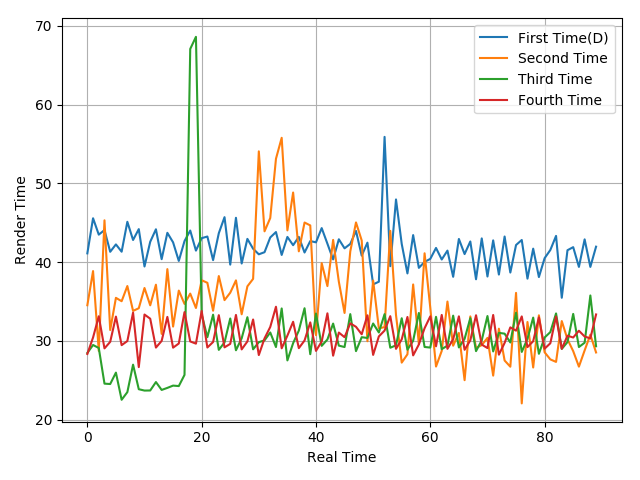

The table this chart was drawn from, first rows:
41.11, 45.57, 43.49, 44.07, 41.31, 42.25, 41.32, 45.12, 42.81, 44.19, 39.44, 42.58, 44.17, 40.37, 43.72, 42.51, 40.15, 42.67, 44.01, 41.46, 43.04, 43.25, 40.25, 43.67
34.52, 38.86, 28.72, 45.31, 31.37, 35.46, 35.03, 36.96, 33.8, 34.14, 36.71, 34.51, 37.13, 30.88, 39.11, 31.81, 36.38, 34.69, 36, 34.17, 37.7, 37.37, 33.82, 38.23
28.46, 29.47, 29.09, 24.56, 24.51, 25.96, 22.51, 23.48, 26.97, 23.85, 23.68, 23.69, 24.76, 23.76, 24.02, 24.31, 24.25, 25.67, 67.08, 68.62, 33.36, 30.46, 33.32, 28.85
28.33, 30.42, 33.12, 29.04, 29.87, 33.08, 29.45, 29.97, 33.58, 26.66, 33.34, 32.81, 29.14, 29.99, 33.04, 29.13, 29.66, 33.65, 29.92, 29.64, 33.79, 29.15, 29.85, 33.26
